Image classification data set "dataset" (queirozPedro/Classificacao-de-Celulas-Medula-Ossea on GitHub). Class labels (7): BLA 0001 1000, EOS 0001 1000, LYT 0001 1000, MON 0001 1000, NGS 0001 1000, NIF 0001 1000, PMO 0001 1000.

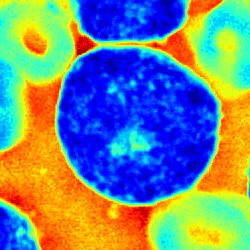
Label: BLA 0001 1000

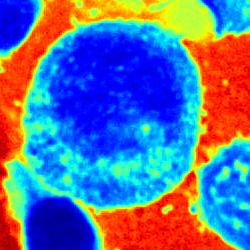
Label: PMO 0001 1000

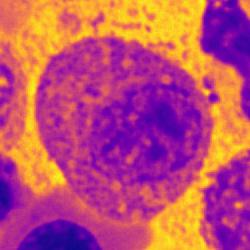
Label: EOS 0001 1000

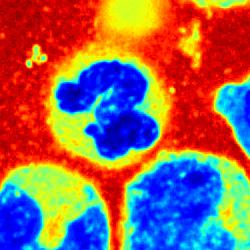
Label: NGS 0001 1000

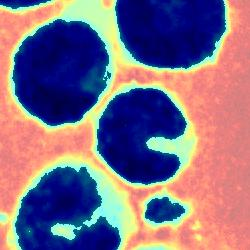
Label: MON 0001 1000

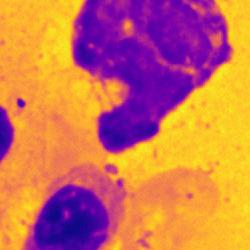
Label: NIF 0001 1000
